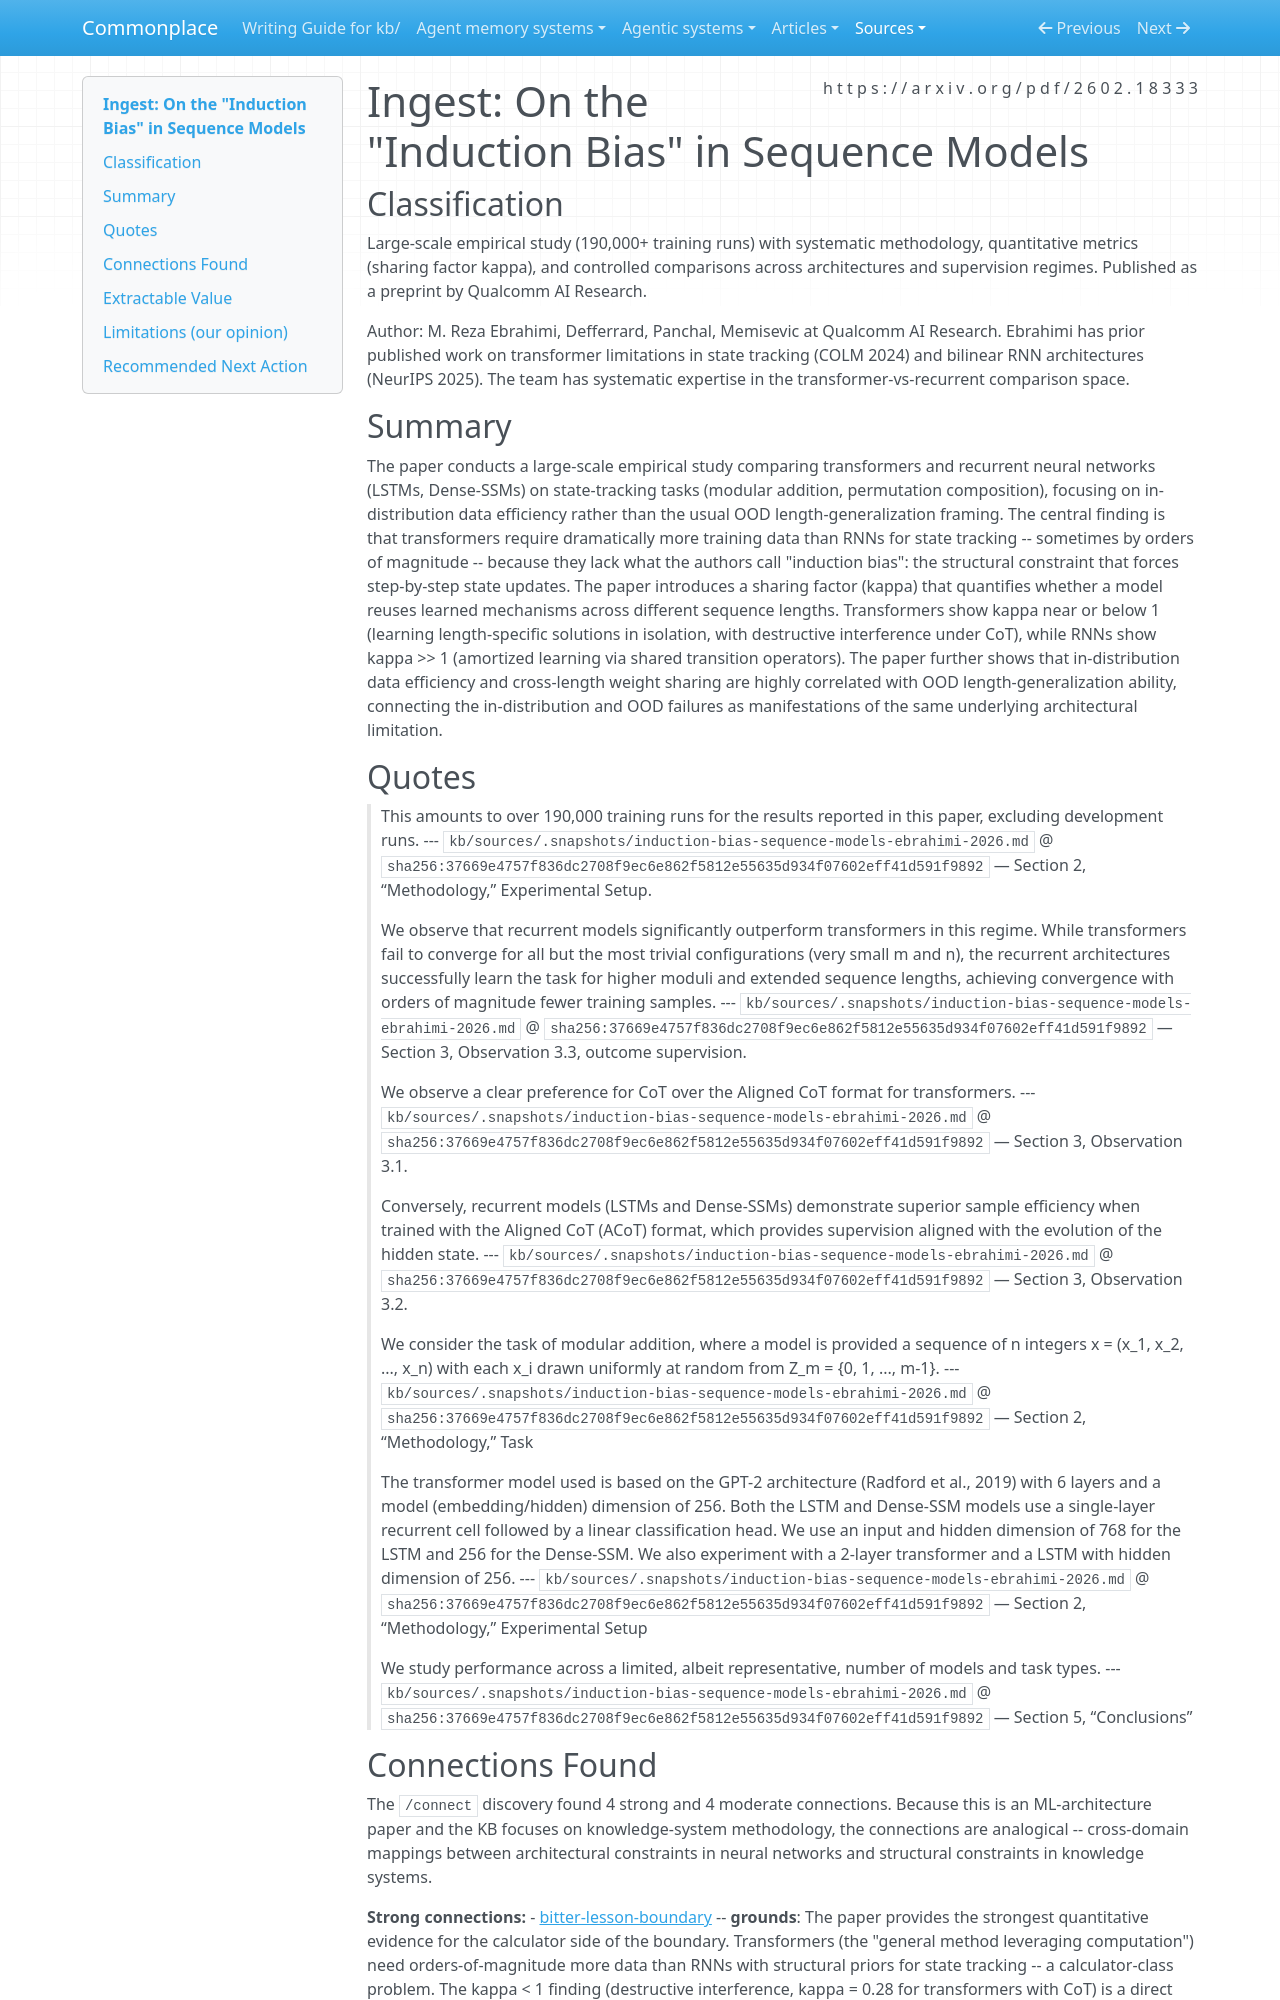

repository: zby/commonplace · page: sources/induction-bias-sequence-models-ebrahimi-2026.ingest/index.html · generator: mkdocs

---
description: 190k-run empirical study showing transformers need orders-of-magnitude more data than RNNs for state tracking due to absence of step-by-step induction bias; introduces sharing factor kappa quantifying cross-length mechanism reuse
source: https://arxiv.org/pdf/2602.18333
captured: "2026-03-03"
capture: pdf-read
genre: scientific-paper
snapshot_sha256: 37669e4757f836dc2708f9ec6e862f5812e55635d934f07602eff41d591f9892
ingested: "2026-03-09"
type: types/ingest-report.md
domains: [ml-architecture, state-tracking, data-efficiency, inductive-bias]
---

# Ingest: On the "Induction Bias" in Sequence Models

## Classification

Large-scale empirical study (190,000+ training runs) with systematic methodology, quantitative metrics (sharing factor kappa), and controlled comparisons across architectures and supervision regimes. Published as a preprint by Qualcomm AI Research.

Author: M. Reza Ebrahimi, Defferrard, Panchal, Memisevic at Qualcomm AI Research. Ebrahimi has prior published work on transformer limitations in state tracking (COLM 2024) and bilinear RNN architectures (NeurIPS 2025). The team has systematic expertise in the transformer-vs-recurrent comparison space.

## Summary

The paper conducts a large-scale empirical study comparing transformers and recurrent neural networks (LSTMs, Dense-SSMs) on state-tracking tasks (modular addition, permutation composition), focusing on in-distribution data efficiency rather than the usual OOD length-generalization framing. The central finding is that transformers require dramatically more training data than RNNs for state tracking -- sometimes by orders of magnitude -- because they lack what the authors call "induction bias": the structural constraint that forces step-by-step state updates. The paper introduces a sharing factor (kappa) that quantifies whether a model reuses learned mechanisms across different sequence lengths. Transformers show kappa near or below 1 (learning length-specific solutions in isolation, with destructive interference under CoT), while RNNs show kappa >> 1 (amortized learning via shared transition operators). The paper further shows that in-distribution data efficiency and cross-length weight sharing are highly correlated with OOD length-generalization ability, connecting the in-distribution and OOD failures as manifestations of the same underlying architectural limitation.

## Quotes

> This amounts to over 190,000 training runs for the results reported in this paper, excluding development runs.
> --- `kb/sources/.snapshots/induction-bias-sequence-models-ebrahimi-2026.md` @ `sha256:37669e4757f836dc2708f9ec6e862f5812e55635d934f07602eff41d591f9892` — Section 2, “Methodology,” Experimental Setup.

> We observe that recurrent models significantly outperform transformers in this regime. While transformers fail to converge for all but the most trivial configurations (very small m and n), the recurrent architectures successfully learn the task for higher moduli and extended sequence lengths, achieving convergence with orders of magnitude fewer training samples.
> --- `kb/sources/.snapshots/induction-bias-sequence-models-ebrahimi-2026.md` @ `sha256:37669e4757f836dc2708f9ec6e862f5812e55635d934f07602eff41d591f9892` — Section 3, Observation 3.3, outcome supervision.

> We observe a clear preference for CoT over the Aligned CoT format for transformers.
> --- `kb/sources/.snapshots/induction-bias-sequence-models-ebrahimi-2026.md` @ `sha256:37669e4757f836dc2708f9ec6e862f5812e55635d934f07602eff41d591f9892` — Section 3, Observation 3.1.

> Conversely, recurrent models (LSTMs and Dense-SSMs) demonstrate superior sample efficiency when trained with the Aligned CoT (ACoT) format, which provides supervision aligned with the evolution of the hidden state.
> --- `kb/sources/.snapshots/induction-bias-sequence-models-ebrahimi-2026.md` @ `sha256:37669e4757f836dc2708f9ec6e862f5812e55635d934f07602eff41d591f9892` — Section 3, Observation 3.2.

> We consider the task of modular addition, where a model is provided a sequence of n integers x = (x_1, x_2, ..., x_n) with each x_i drawn uniformly at random from Z_m = {0, 1, ..., m-1}.
> --- `kb/sources/.snapshots/induction-bias-sequence-models-ebrahimi-2026.md` @ `sha256:37669e4757f836dc2708f9ec6e862f5812e55635d934f07602eff41d591f9892` — Section 2, “Methodology,” Task

> The transformer model used is based on the GPT-2 architecture (Radford et al., 2019) with 6 layers and a model (embedding/hidden) dimension of 256. Both the LSTM and Dense-SSM models use a single-layer recurrent cell followed by a linear classification head. We use an input and hidden dimension of 768 for the LSTM and 256 for the Dense-SSM. We also experiment with a 2-layer transformer and a LSTM with hidden dimension of 256.
> --- `kb/sources/.snapshots/induction-bias-sequence-models-ebrahimi-2026.md` @ `sha256:37669e4757f836dc2708f9ec6e862f5812e55635d934f07602eff41d591f9892` — Section 2, “Methodology,” Experimental Setup

> We study performance across a limited, albeit representative, number of models and task types.
> --- `kb/sources/.snapshots/induction-bias-sequence-models-ebrahimi-2026.md` @ `sha256:37669e4757f836dc2708f9ec6e862f5812e55635d934f07602eff41d591f9892` — Section 5, “Conclusions”
